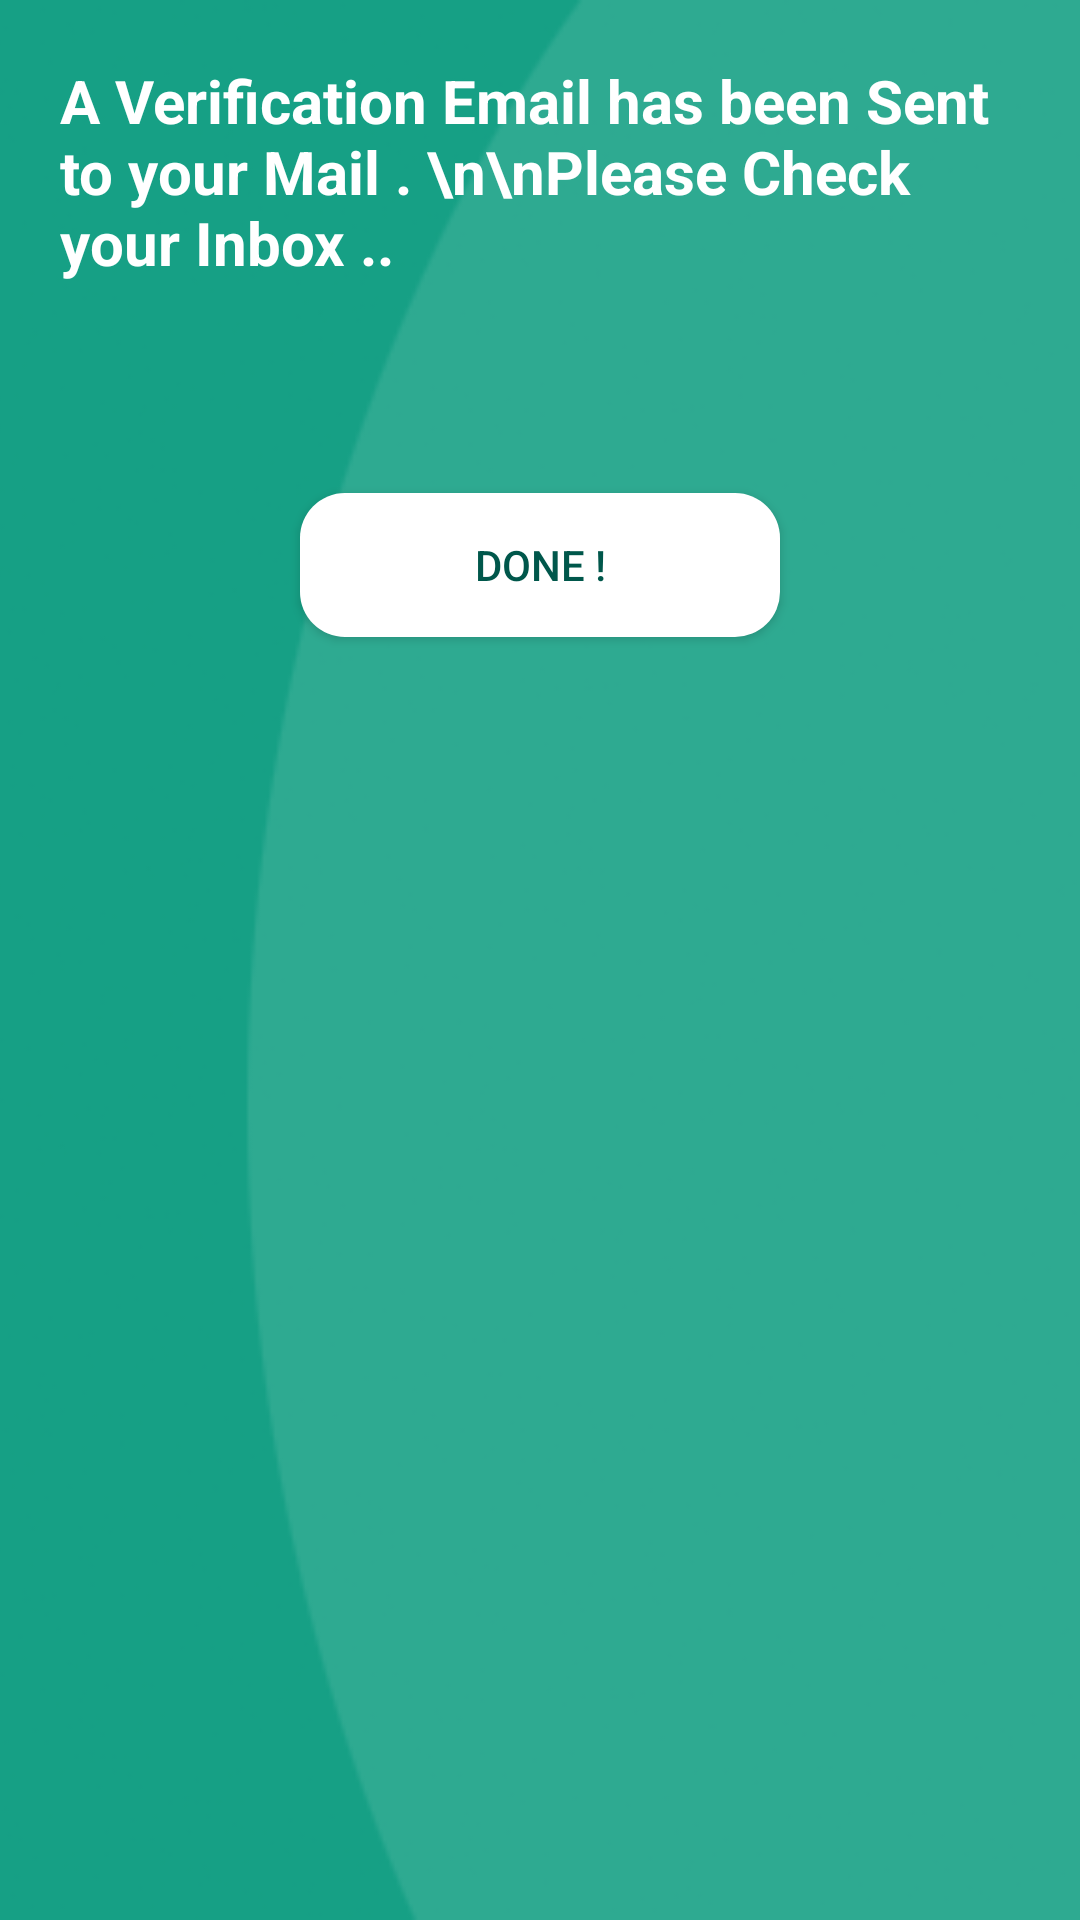

This screen was rendered from an Android layout file. Write that file and the resources it references.
<!-- AndroidManifest.xml: application theme AppTheme -->
<!-- res/layout/activity_email_verification.xml -->
<?xml version="1.0" encoding="utf-8"?>
<RelativeLayout  xmlns:android="http://schemas.android.com/apk/res/android"
    xmlns:app="http://schemas.android.com/apk/res-auto"
    xmlns:tools="http://schemas.android.com/tools"
    android:layout_width="match_parent"
    android:layout_height="match_parent"
    tools:context=".EmailVerification">

    <ImageView
        android:layout_width="match_parent"
        android:layout_height="match_parent"
        android:src="@drawable/back"
        android:scaleType="centerCrop"
        />

    <LinearLayout
        android:layout_width="match_parent"
        android:layout_height="match_parent"
        android:orientation="vertical"
        >

        <TextView
            android:layout_width="match_parent"
            android:layout_height="wrap_content"
            android:textSize="20sp"
            android:text="A Verification Email has been Sent to your Mail . \n\nPlease Check your Inbox .."
            android:textColor="#fff"
            android:padding="20sp"
            android:textStyle="bold"
            android:layout_marginBottom="50dp"
            />

        <Button
            android:id="@+id/done_btn"
            android:layout_width="match_parent"
            android:layout_height="wrap_content"
            android:textColor="@color/colorPrimaryDark"
            android:text="Done !"
            android:background="@drawable/sign_up"
            android:layout_marginRight="100dp"
            android:layout_marginLeft="100dp"
            />

    </LinearLayout>

</RelativeLayout>
<!-- resources referenced by this layout -->
<resources>
  <color name="colorPrimaryDark">#00574B</color>
  <!-- drawable back: png bitmap (drawable, 34083 bytes) -->
  <!-- drawable sign_up (drawable) -->
  <?xml version="1.0" encoding="utf-8"?>
  <selector xmlns:android="http://schemas.android.com/apk/res/android">
  
      <item>
          <shape android:shape="rectangle">
              <solid android:color="@android:color/white"/>
              <corners android:radius="15dp"/>
          </shape>
      </item>
  
  </selector>
  <style name="AppTheme" parent="Theme.AppCompat.Light.NoActionBar">
          
          <item name="colorPrimary">@color/colorPrimary</item>
          <item name="colorPrimaryDark">@color/colorPrimaryDark</item>
          <item name="colorAccent">#fff</item>
      </style>
  <color name="colorPrimary">#0E6655</color>
</resources>
